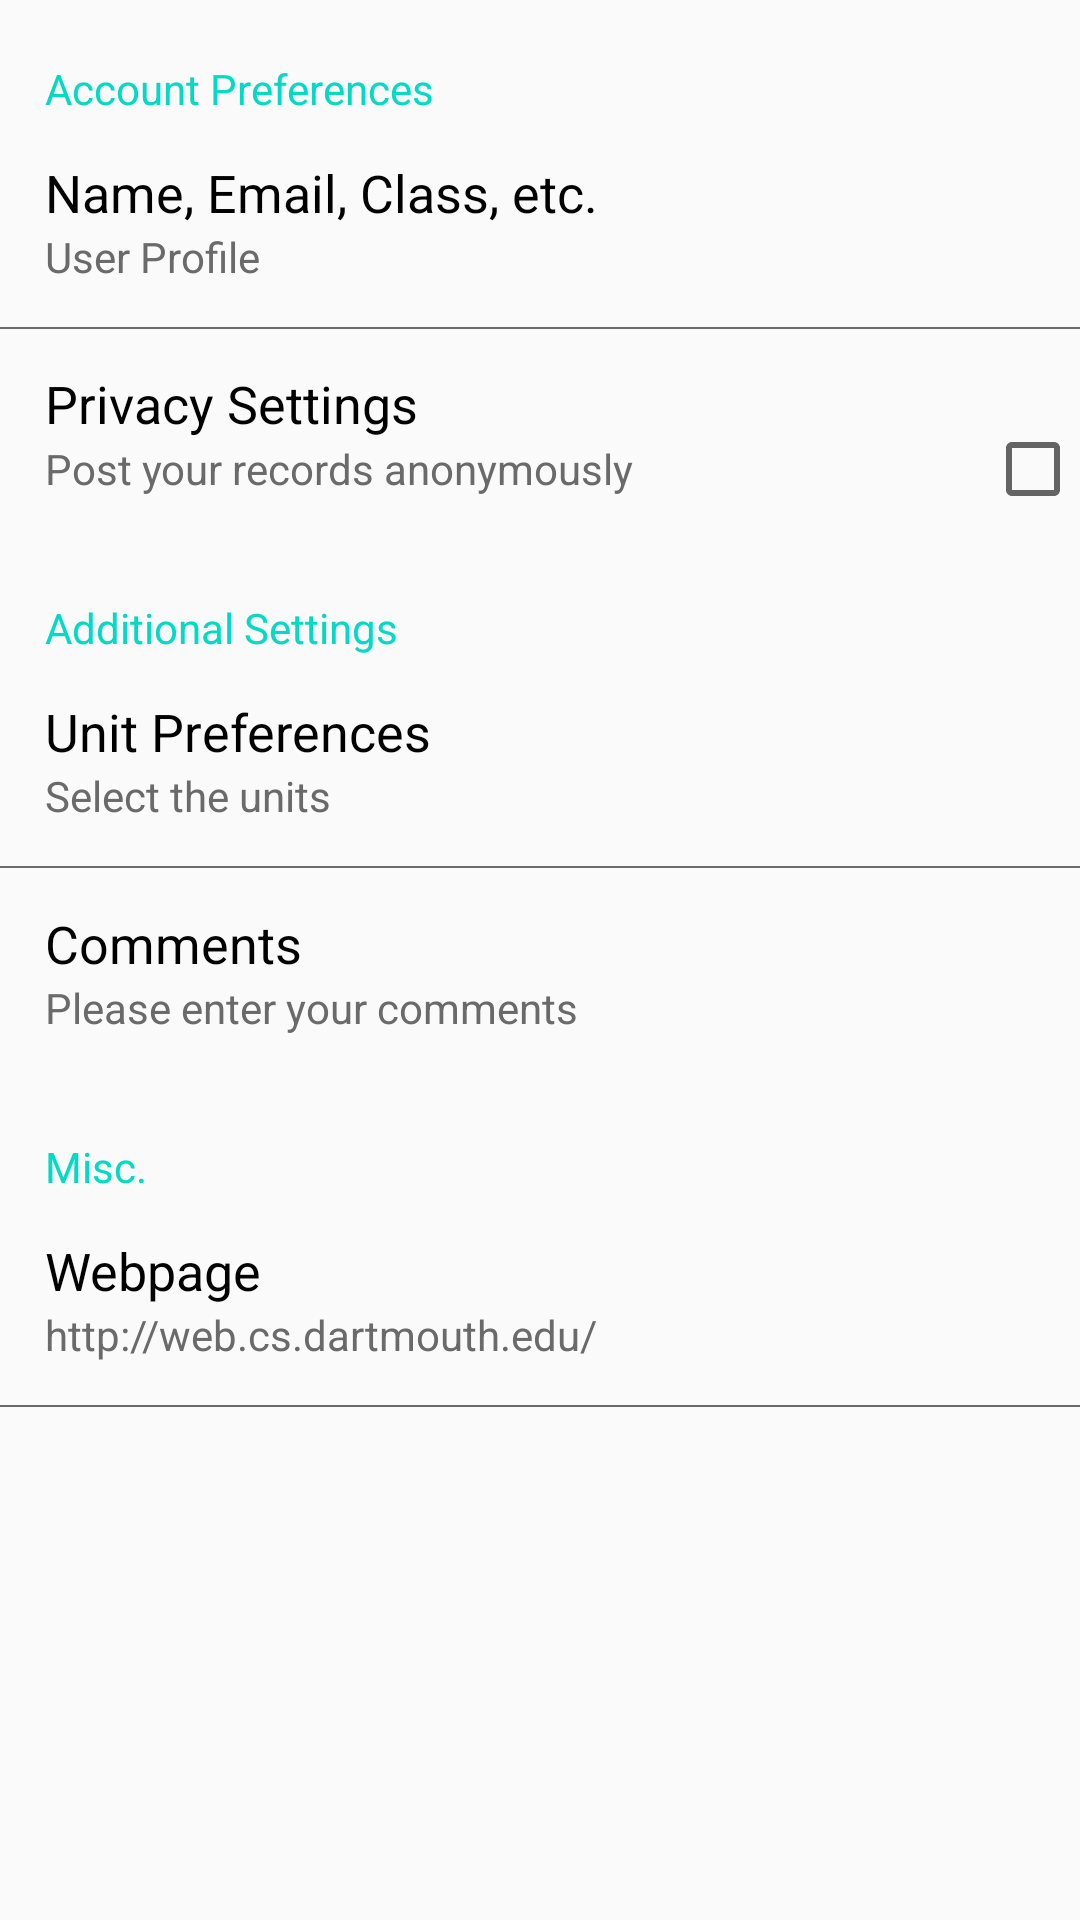

Layout XML and referenced resources for this Android screen:
<!-- AndroidManifest.xml: application theme AppTheme -->
<!-- res/layout/fragment_settings.xml -->
<?xml version="1.0" encoding="utf-8"?>
<ScrollView xmlns:android="http://schemas.android.com/apk/res/android"
    xmlns:tools="http://schemas.android.com/tools"
    android:layout_width="match_parent"
    android:layout_height="match_parent"
    android:orientation="vertical"
    tools:context=".SettingsFragment">
    <LinearLayout
        android:layout_width="match_parent"
        android:layout_height="wrap_content"
        android:orientation="vertical">
        
        <TextView
            android:layout_width="match_parent"
            android:layout_height="wrap_content"
            android:text="@string/account_preferences"
            android:textColor="@color/colorAccent"
            android:layout_marginStart="15dp"
            android:layout_marginTop="20dp" />
        <LinearLayout
            android:id="@+id/user_profile_clickable"
            android:layout_width="match_parent"
            android:layout_height="70dp"
            android:orientation="vertical"
            android:gravity="center"
            android:clickable="true"
            android:background="?android:attr/selectableItemBackground">
            <TextView
                android:layout_width="match_parent"
                android:layout_height="wrap_content"
                android:text="@string/user_profile_label"
                android:textColor="@color/textColor"
                android:textSize="17.25sp"
                android:layout_marginStart="10dp"/>
            <TextView
                android:layout_width="match_parent"
                android:layout_height="wrap_content"
                android:text="@string/user_profile_hint"
                android:textColor="@color/textLabelColor"
                android:layout_marginStart="10dp"/>
        </LinearLayout>

        
        <View
            android:layout_width="match_parent"
            android:layout_height="0.5dp"
            android:background="@color/textLabelColor" />
        

        
        <LinearLayout
            android:id="@+id/anonymous_setting_clickable"
            android:layout_width="match_parent"
            android:layout_height="70dp"
            android:orientation="vertical"
            android:gravity="center"
            android:longClickable="true"
            android:clickable="true"
            android:background="?android:attr/selectableItemBackground">
            <TextView
                android:layout_width="match_parent"
                android:layout_height="wrap_content"
                android:text="@string/privacy_setting_label"
                android:textColor="@color/textColor"
                android:textSize="17.25sp"
                android:layout_marginStart="10dp"/>
            <LinearLayout
                android:layout_width="match_parent"
                android:layout_height="wrap_content"
                android:orientation="horizontal"
                android:weightSum="25"
                android:layout_marginStart="10dp">
                <TextView
                    android:layout_width="0dp"
                    android:layout_height="wrap_content"
                    android:text="@string/privacy_setting_hint"
                    android:textColor="@color/textLabelColor"
                    android:layout_weight="23.75"/>
                <CheckBox
                    android:id="@+id/privacy_setting_checkbox"
                    android:layout_width="20dp"
                    android:layout_height="20dp"
                    android:layout_weight="1"/>
            </LinearLayout>
        </LinearLayout>
        
        <TextView
            android:layout_width="match_parent"
            android:layout_height="wrap_content"
            android:text="@string/additional_settings"
            android:textColor="@color/colorAccent"
            android:layout_marginStart="15dp"
            android:layout_marginTop="20dp" />
        <LinearLayout
            android:id="@+id/unit_preferences_clickable"
            android:layout_width="match_parent"
            android:layout_height="70dp"
            android:orientation="vertical"
            android:gravity="center"
            android:longClickable="true"
            android:clickable="true"
            android:background="?android:attr/selectableItemBackground">
            <TextView
                android:layout_width="match_parent"
                android:layout_height="wrap_content"
                android:text="@string/unit_preferences_label"
                android:textColor="@color/textColor"
                android:textSize="17.25sp"
                android:layout_marginStart="10dp"/>
            <TextView
                android:layout_width="match_parent"
                android:layout_height="wrap_content"
                android:text="@string/unit_preferences_hint"
                android:textColor="@color/textLabelColor"
                android:layout_marginStart="10dp"/>
        </LinearLayout>

        
        <View
            android:layout_width="match_parent"
            android:layout_height="0.5dp"
            android:background="@color/textLabelColor" />
        

        
        <LinearLayout
            android:id="@+id/comments_clickable"
            android:layout_width="match_parent"
            android:layout_height="70dp"
            android:orientation="vertical"
            android:gravity="center"
            android:longClickable="true"
            android:clickable="true"
            android:background="?android:attr/selectableItemBackground">
            <TextView
                android:layout_width="match_parent"
                android:layout_height="wrap_content"
                android:text="@string/comments_label"
                android:textColor="@color/textColor"
                android:textSize="17.25sp"
                android:layout_marginStart="10dp"/>
            <TextView
                android:layout_width="match_parent"
                android:layout_height="wrap_content"
                android:text="@string/comments_hint"
                android:textColor="@color/textLabelColor"
                android:layout_marginStart="10dp"/>
        </LinearLayout>
        
        <TextView
            android:layout_width="match_parent"
            android:layout_height="wrap_content"
            android:text="@string/misc"
            android:textColor="@color/colorAccent"
            android:layout_marginStart="15dp"
            android:layout_marginTop="20dp"/>
        <LinearLayout
            android:id="@+id/webpage_clickable"
            android:layout_width="match_parent"
            android:layout_height="70dp"
            android:orientation="vertical"
            android:gravity="center"
            android:longClickable="true"
            android:clickable="true"
            android:background="?android:attr/selectableItemBackground">
            <TextView
                android:layout_width="match_parent"
                android:layout_height="wrap_content"
                android:text="@string/webpage_label"
                android:textColor="@color/textColor"
                android:textSize="17.25sp"
                android:layout_marginStart="10dp"/>
            <TextView
                android:layout_width="match_parent"
                android:layout_height="wrap_content"
                android:text="@string/webpage_link"
                android:textColor="@color/textLabelColor"
                android:layout_marginStart="10dp"/>
        </LinearLayout>

        
        <View
            android:layout_width="match_parent"
            android:layout_height="0.5dp"
            android:background="@color/textLabelColor" />
        

    </LinearLayout>
</ScrollView>
<!-- resources referenced by this layout -->
<resources>
  <color name="colorAccent">#03DAC5</color>
  <color name="textColor">#000000</color>
  <color name="textLabelColor">#6A6A6A</color>
  <string name="account_preferences">Account Preferences</string>
  <string name="additional_settings">Additional Settings</string>
  <string name="comments_hint">Please enter your comments</string>
  <string name="comments_label">Comments</string>
  <string name="misc">Misc.</string>
  <string name="privacy_setting_hint">Post your records anonymously</string>
  <string name="privacy_setting_label">Privacy Settings</string>
  <string name="unit_preferences_hint">Select the units</string>
  <string name="unit_preferences_label">Unit Preferences</string>
  <string name="user_profile_hint">User Profile</string>
  <string name="user_profile_label">Name, Email, Class, etc.</string>
  <string name="webpage_label">Webpage</string>
  <string name="webpage_link">http://web.cs.dartmouth.edu/</string>
  <style name="AppTheme" parent="Theme.AppCompat.Light">
          
          <item name="colorPrimary">@color/colorPrimary</item>
          <item name="colorPrimaryDark">@color/colorPrimaryDark</item>
          <item name="colorAccent">@color/colorAccent</item>
          <item name="android:textColor">@color/actionTitleTextColor</item>
          <item name="android:itemBackground">@color/colorPrimary</item>
          <item name="android:spinnerDropDownItemStyle">@style/SpinnerItemStyle</item>
      </style>
  <color name="colorPrimary">#DF9090</color>
  <color name="colorPrimaryDark">#DF9090</color>
  <color name="actionTitleTextColor">#FFFFFF</color>
  <style name="SpinnerItemStyle" parent="@android:style/Widget.Holo.DropDownItem.Spinner">
          <item name="android:textColor">@color/textColor</item>
      </style>
</resources>
